Labelled photos from "dataset_v3", an image-classification folder in yannmeri/PREPARATION_PLAN. The possible labels are: clay, loam, sand.

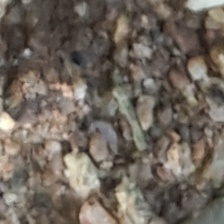
Label: sand

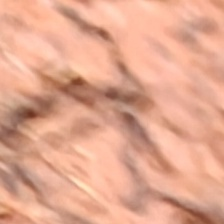
Label: clay

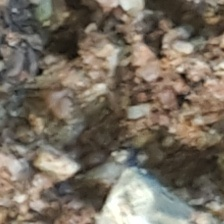
Label: sand

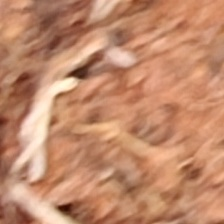
Label: clay

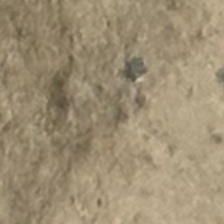
Label: loam

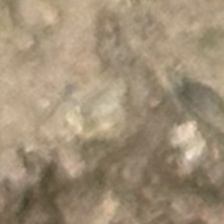
Label: loam
